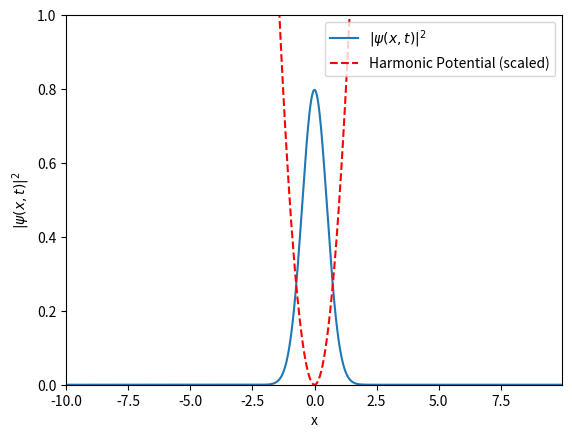

Python code for this plot:
import numpy as np
import matplotlib.pyplot as plt
from matplotlib import animation
from scipy.fftpack import fft, ifft

# Parameters
hbar = 1.0
m = 1.0
g = 0            # No Interaction strength
dt = 0.01           # Time step
t_max = 100         # Maximum time for simulation
L = 20.0            # x size
N = 1000            # Number of grid points
dx = L / N
x = np.linspace(-L/2, L/2 - dx, N)

# Initial wavefunction: ground state Gaussian
psi_ini = np.exp(-x**2)

# Normalize the initial wavefunction
psi_x = psi_ini / np.sqrt(np.sum(np.abs(psi_ini)**2) * dx)

# Store initial wavefunction for animation
data = [psi_x.copy()]

# Potential: harmonic trap
V_x = 0.5 * m * x**2

# k values
k = 2 * np.pi * np.fft.fftfreq(N, d=dx)

# Evolution operators
def kinetic(dt):
    return np.exp((1j * hbar * k**2 * dt) / (2 * m))

def nonlinear(psi_x, dt):
    return np.exp(-1j * (dt / hbar) * (V_x + g * np.abs(psi_x)**2))

# Split-Step Fourier Method evolution
def evolve(psi_x, dt):
    psi_1 = fft(psi_x)
    psi_2 = psi_1 * kinetic(dt / 2)
    psi_3 = ifft(psi_2)
    psi_4 = psi_3 * nonlinear(psi_3, dt)
    psi_5 = fft(psi_4)
    psi_6 = psi_5 * kinetic(dt / 2)
    psi_x = ifft(psi_6)
    # Normalize
    norm = np.sqrt(np.sum(np.abs(psi_x)**2) * dx)
    return psi_x / norm

# Simulation loop
timesteps = int(t_max / dt)
for i in range(timesteps):
    psi_x = evolve(psi_x, dt)
    data.append(psi_x.copy())

# Animation
fig, ax = plt.subplots()
line, = ax.plot(x, np.abs(data[0])**2, label=r"$|\psi(x,t)|^2$")
pot_line, = ax.plot(x, V_x, 'r--', label="Harmonic Potential (scaled)")
ax.set_ylim(0, 1)
ax.set_xlim(x[0], x[-1])
ax.set_xlabel("x")
ax.set_ylabel(r"$|\psi(x,t)|^2$")
title = ax.set_title("")
ax.legend(loc="upper right")

'''
def animate(i):
    line.set_ydata(np.abs(data[i])**2)
    title.set_text(f"t = {i * dt:.2f}")
    return line, pot_line, title


ani = animation.FuncAnimation(fig, animate, frames=len(data), interval=10)
'''

plt.show()
